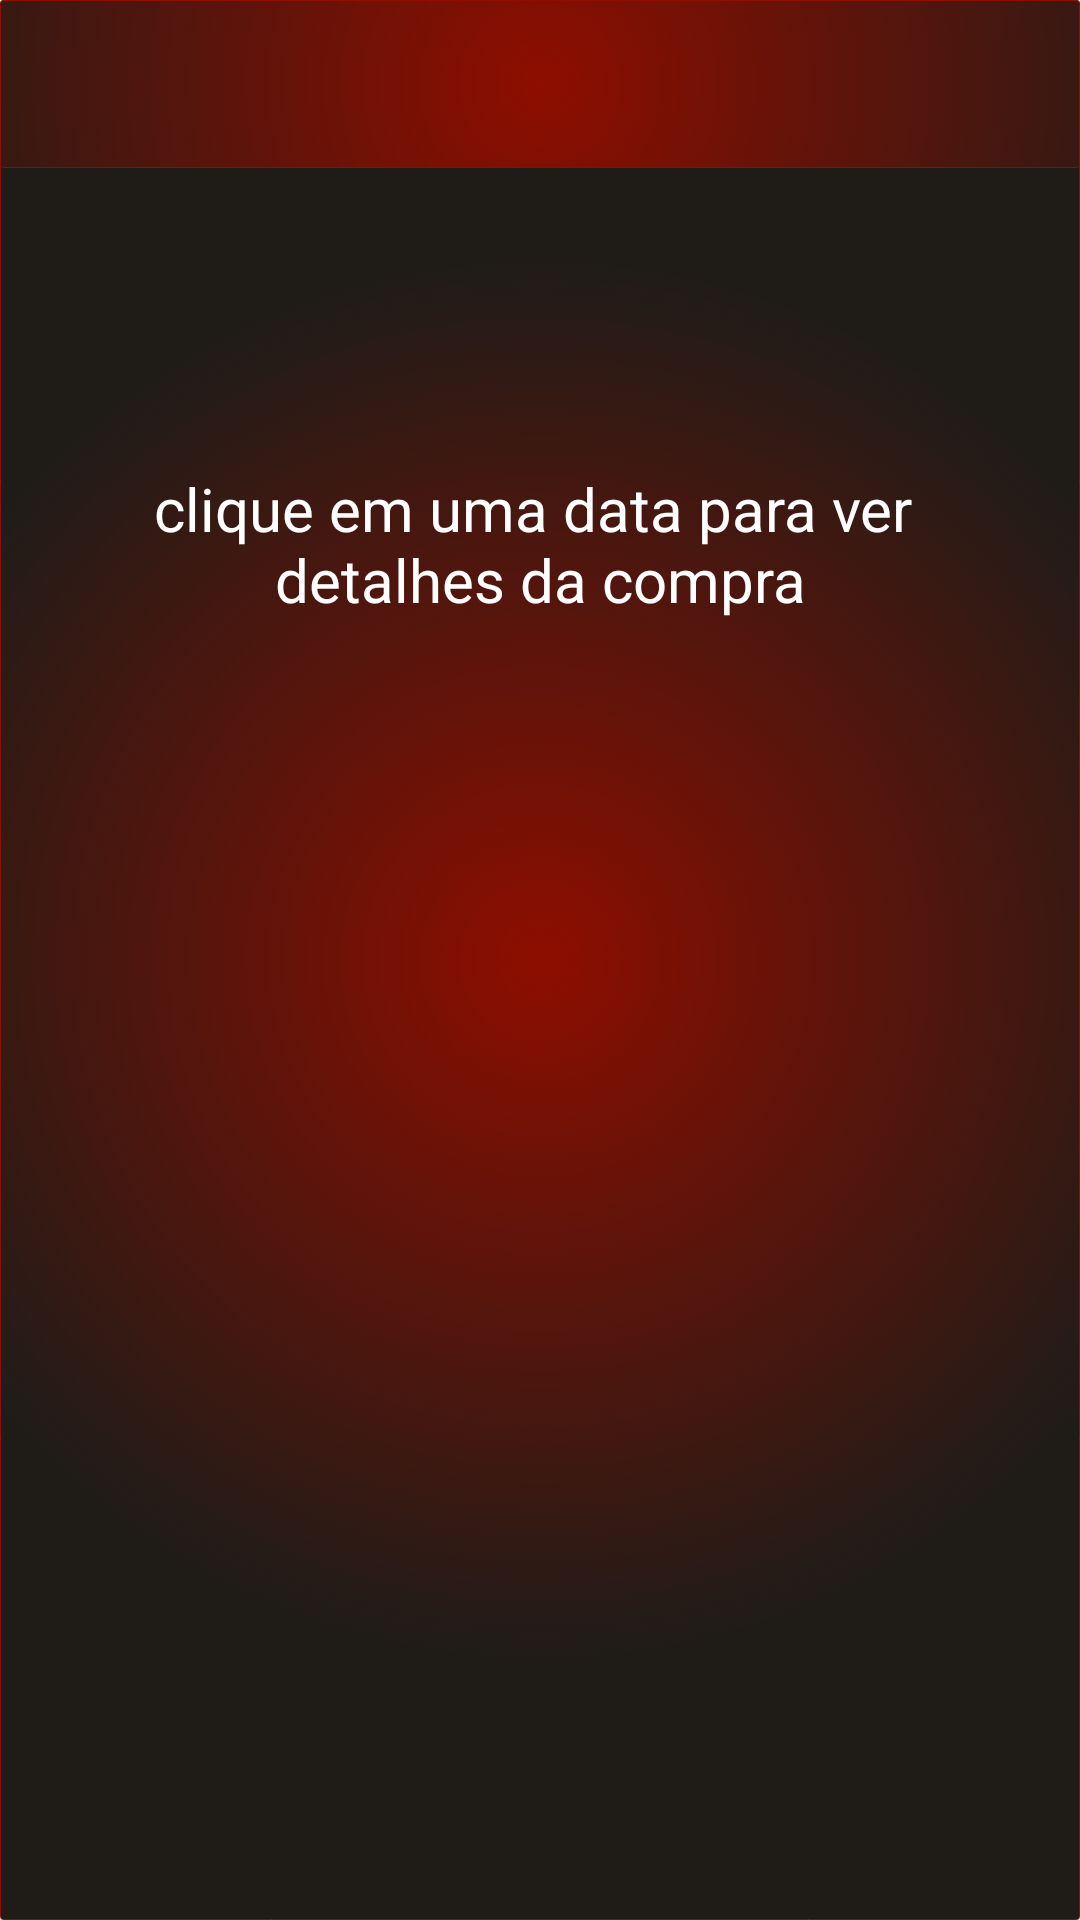

Here is an Android app screen rendered from its layout file. Give the layout XML and the strings, colors and styles it references.
<!-- AndroidManifest.xml: application theme Theme.MinhasCompras -->
<!-- res/layout/activity_listar_compras.xml -->
<?xml version="1.0" encoding="utf-8"?>
<androidx.constraintlayout.widget.ConstraintLayout xmlns:android="http://schemas.android.com/apk/res/android"
    xmlns:app="http://schemas.android.com/apk/res-auto"
    xmlns:tools="http://schemas.android.com/tools"
    android:layout_width="match_parent"
    android:layout_height="match_parent"
    android:background="@drawable/bg_app"
    tools:context=".act.ActivityListarCompras">

    <include
        android:id="@+id/toolbar_layout_listar_compras"
        layout="@layout/toolbar" />

    <ImageView
        android:id="@+id/iv_compra"
        android:layout_width="100dp"
        android:layout_height="100dp"
        android:contentDescription="@string/icone_tela_a"
        android:scaleType="fitCenter"
        app:layout_constraintEnd_toEndOf="parent"
        app:layout_constraintStart_toStartOf="parent"
        app:layout_constraintTop_toBottomOf="@+id/toolbar_layout_listar_compras"
        app:srcCompat="@drawable/ic_lista"
        tools:ignore="VectorDrawableCompat" />

    <TextView
        android:id="@+id/textViewDetalheCompra"
        android:layout_width="0dp"
        android:layout_height="wrap_content"
        android:layout_marginStart="32dp"
        android:layout_marginEnd="32dp"
        android:gravity="center"
        android:text="@string/clique_em_uma_data_para"
        android:textAppearance="@style/TextAppearance.AppCompat.Medium"
        android:textColor="@color/white"
        android:textSize="20sp"
        app:layout_constraintEnd_toEndOf="parent"
        app:layout_constraintStart_toStartOf="parent"
        app:layout_constraintTop_toBottomOf="@+id/iv_compra" />


    <ScrollView
        android:layout_width="0dp"
        android:layout_height="0dp"
        android:layout_marginStart="32dp"
        android:layout_marginTop="8dp"
        android:layout_marginEnd="32dp"
        app:layout_constraintTop_toBottomOf="@+id/textViewDetalheCompra"
        app:layout_constraintEnd_toEndOf="parent"
        app:layout_constraintStart_toStartOf="parent"
        >

        <androidx.recyclerview.widget.RecyclerView
            android:id="@+id/rv_lista_compras"
            android:layout_width="match_parent"
            android:layout_height="wrap_content"
            android:layout_marginTop="8dp" />

    </ScrollView>

</androidx.constraintlayout.widget.ConstraintLayout>
<!-- res/layout/toolbar.xml (included above) -->
<?xml version="1.0" encoding="utf-8"?>
<androidx.appcompat.widget.LinearLayoutCompat xmlns:android="http://schemas.android.com/apk/res/android"
    android:layout_width="match_parent"
    android:layout_height="wrap_content"
    xmlns:app="http://schemas.android.com/apk/res-auto"
    android:orientation="vertical"
    android:background="@drawable/bg_app">

    <androidx.appcompat.widget.Toolbar
        android:id="@+id/toolbar"
        android:layout_width="match_parent"
        android:layout_height="wrap_content"
        android:background="@color/transparente"
        android:minHeight="?attr/actionBarSize"
        app:titleTextColor="@color/white"
        android:theme="?attr/actionBarTheme" />


</androidx.appcompat.widget.LinearLayoutCompat>
<!-- resources referenced by this layout -->
<resources>
  <color name="transparente">#00FFFFFF</color>
  <color name="white">#FFFFFFFF</color>
  <!-- drawable bg_app (drawable) -->
  <?xml version="1.0" encoding="utf-8"?>
  <selector xmlns:android="http://schemas.android.com/apk/res/android">
      <item>
          <shape>
              <gradient android:type="radial" android:gradientRadius="700"
                  android:startColor="#ff8e0e00" android:endColor="#ff1f1c18" />
              <stroke android:width="0.05px" android:color="#ff8e0e00"/>
              <corners android:radius="1dp"/>
          </shape>
      </item>
  </selector>
  <string name="clique_em_uma_data_para">clique em uma data para ver \ndetalhes da compra</string>
  <string name="icone_tela_a">icone tela um</string>
  <style name="Theme.MinhasCompras" parent="Theme.MaterialComponents.Light.NoActionBar">
          
          <item name="colorPrimary">@color/purple_200</item>
          <item name="colorPrimaryVariant">@color/purple_200</item>
          <item name="colorOnPrimary">@color/black</item>
          
          <item name="colorSecondary">@color/teal_200</item>
          <item name="colorSecondaryVariant">@color/teal_200</item>
          <item name="colorOnSecondary">@color/black</item>
          
          <item name="android:statusBarColor" tools:targetApi="l">?attr/colorPrimaryVariant</item>
          
      </style>
  <color name="purple_200">#ff8e0e00</color>
  <color name="black">#ff1f1c18</color>
  <color name="teal_200">#ff8e0e00</color>
</resources>
